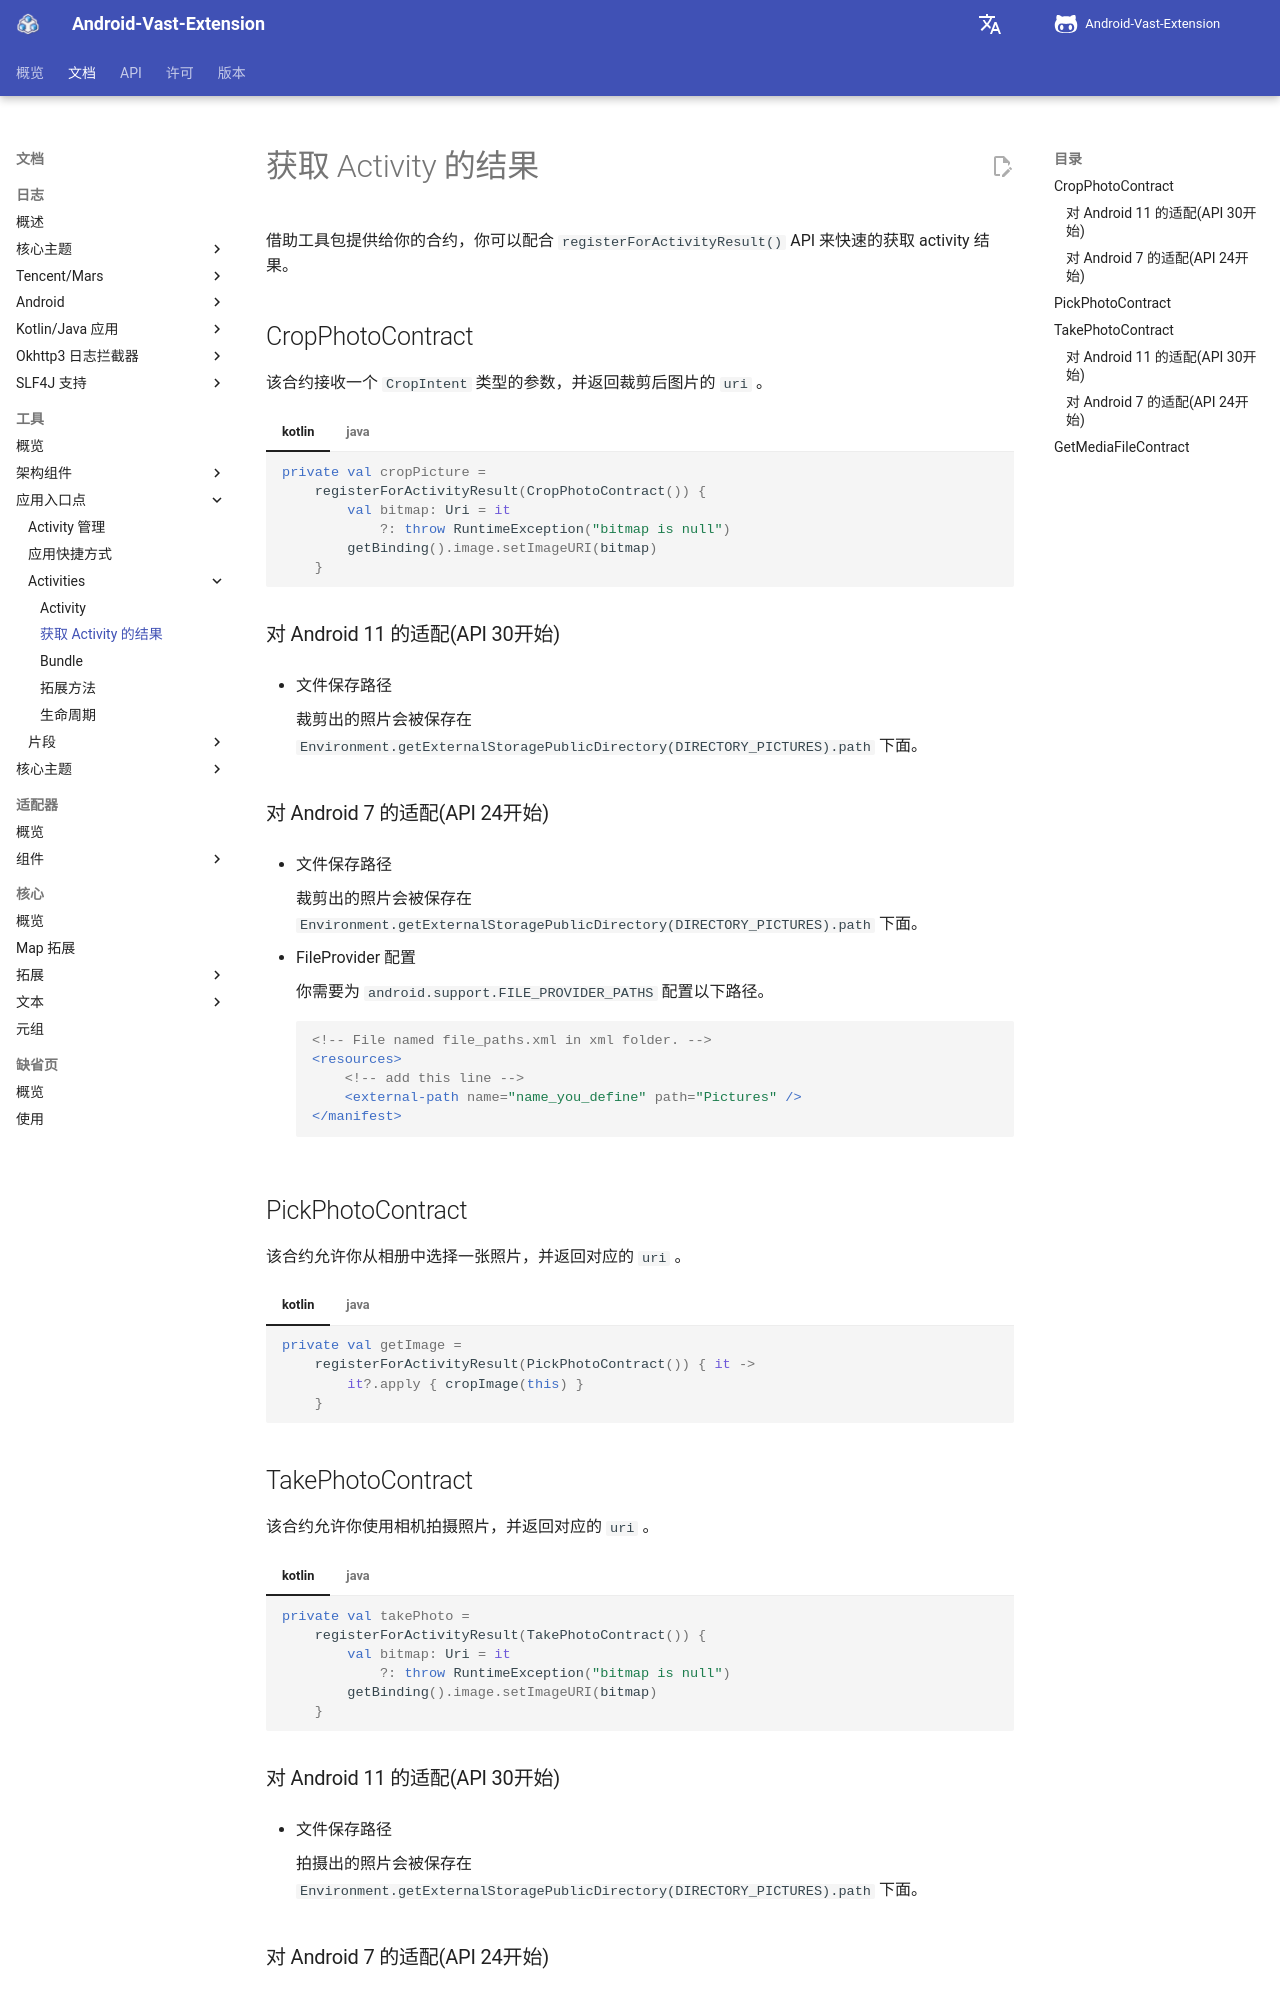

repository: SakurajimaMaii/AVE-DOC · page: documents/tools/app-entry-points/activities/activity-result/index.html · generator: mkdocs

# 获取 Activity 的结果

借助工具包提供给你的合约，你可以配合 `registerForActivityResult()` API 来快速的获取 activity 结果。

## CropPhotoContract

该合约接收一个 `CropIntent` 类型的参数，并返回裁剪后图片的 `uri` 。

=== "kotlin"

    ```kotlin
    private val cropPicture =
        registerForActivityResult(CropPhotoContract()) {
            val bitmap: Uri = it
                ?: throw RuntimeException("bitmap is null")
            getBinding().image.setImageURI(bitmap)
        }
    ```

=== "java"

    ```java
    private final ActivityResultLauncher<CropIntent> cropPhoto = 
        registerForActivityResult(new CropPhotoContract(), result -> {
            getBinding().image.setImageURI(result);
        }
    ```

### 对 Android 11 的适配(API 30开始)

- 文件保存路径

    裁剪出的照片会被保存在 `Environment.getExternalStoragePublicDirectory(DIRECTORY_PICTURES).path` 下面。

### 对 Android 7 的适配(API 24开始)

- 文件保存路径

    裁剪出的照片会被保存在 `Environment.getExternalStoragePublicDirectory(DIRECTORY_PICTURES).path` 下面。

- FileProvider 配置

    你需要为 `android.support.FILE_PROVIDER_PATHS` 配置以下路径。

    ```xml
    <!-- File named file_paths.xml in xml folder. -->
    <resources>
        <!-- add this line -->
        <external-path name="name_you_define" path="Pictures" />
    </manifest>
    ```

## PickPhotoContract

该合约允许你从相册中选择一张照片，并返回对应的 `uri` 。

=== "kotlin"

    ```kotlin
    private val getImage =
        registerForActivityResult(PickPhotoContract()) { it ->
            it?.apply { cropImage(this) }
        }
    ```

=== "java"

    ```java
    private val choosePicture = 
        registerForActivityResult(PickPhotoContract()) {
            cutImage(it)
        }
    ```
